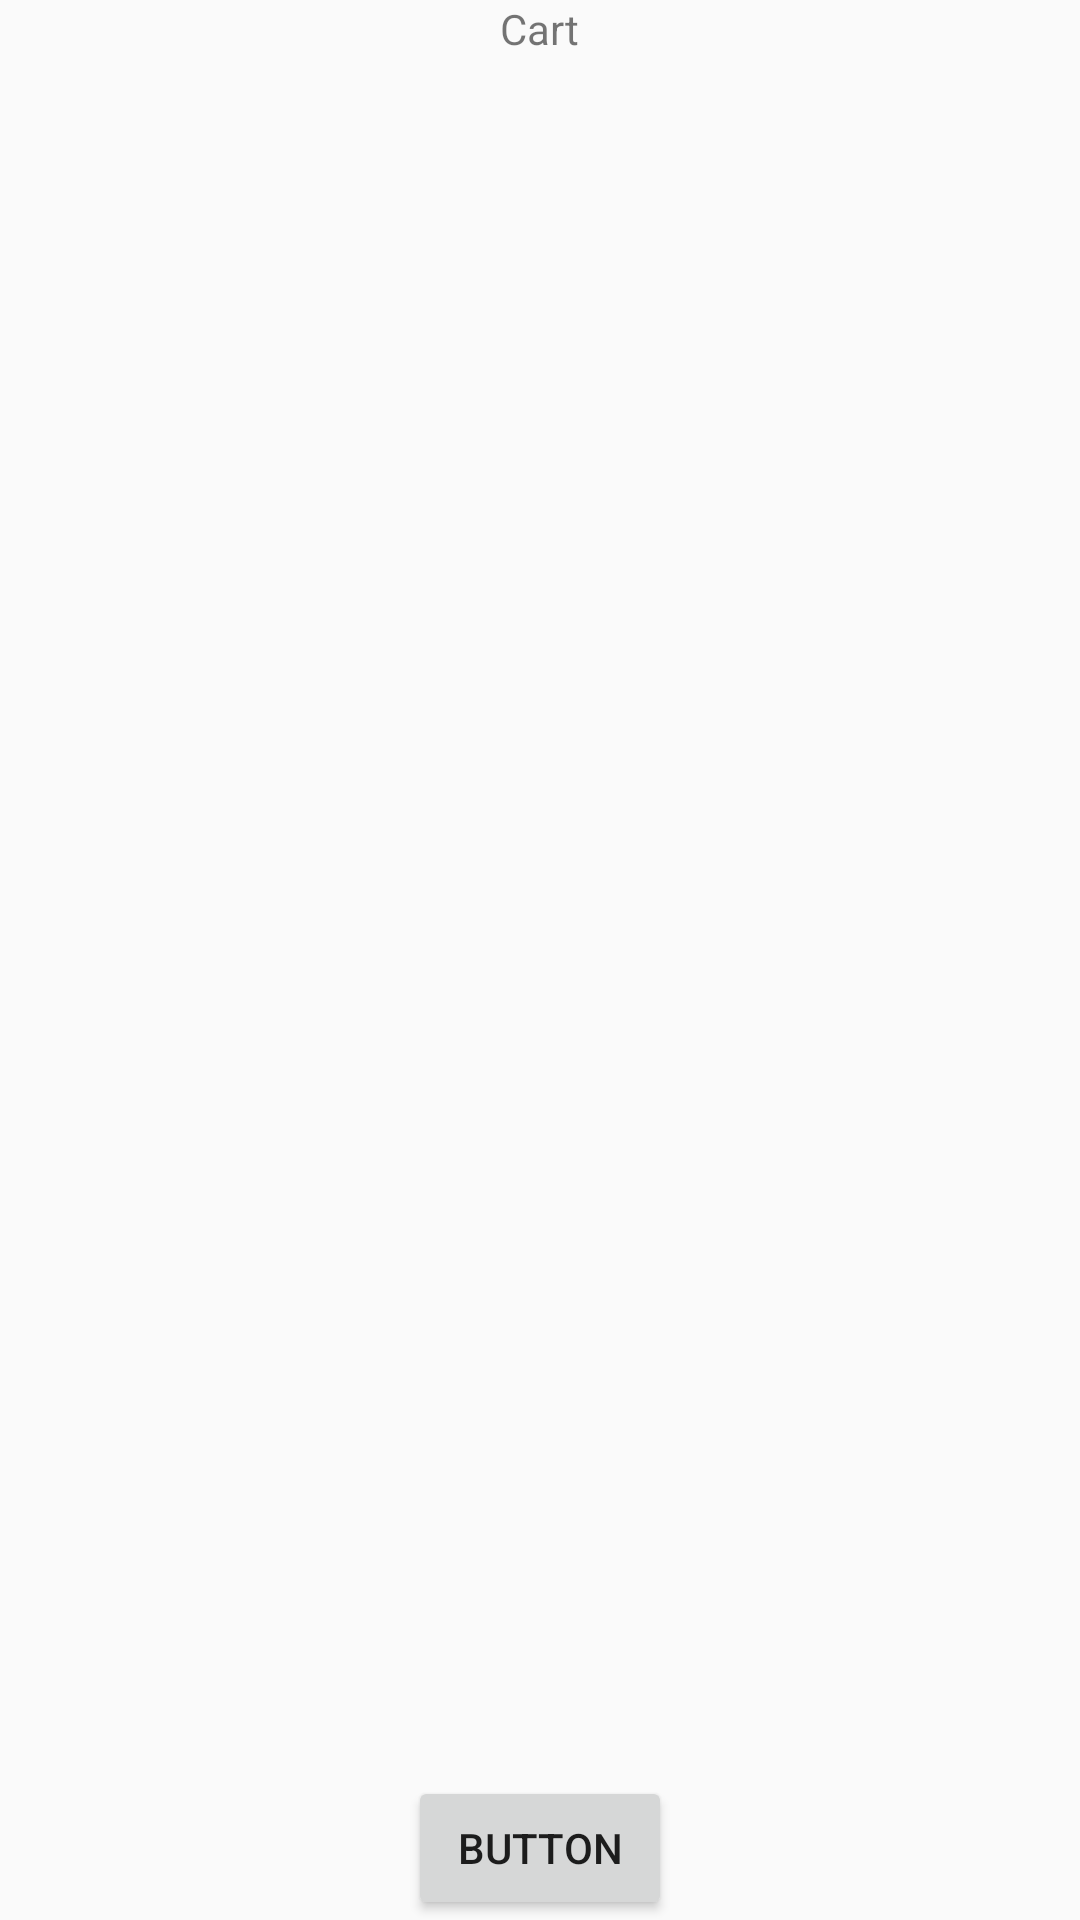

Android layout source for this screen:
<!-- AndroidManifest.xml: application theme Theme.Food_recipe -->
<!-- res/layout/fragment_cart.xml -->
<?xml version="1.0" encoding="utf-8"?>
<androidx.constraintlayout.widget.ConstraintLayout
    xmlns:android="http://schemas.android.com/apk/res/android"
    xmlns:app="http://schemas.android.com/apk/res-auto"
    xmlns:tools="http://schemas.android.com/tools"
    android:layout_width="match_parent"
    android:layout_height="match_parent"
    tools:context=".Fragment.CartFragment">


    <TextView
        android:id="@+id/textView11"
        android:layout_width="wrap_content"
        android:layout_height="wrap_content"
        android:text="Cart"
        app:layout_constraintEnd_toEndOf="parent"
        app:layout_constraintStart_toStartOf="parent"
        app:layout_constraintTop_toTopOf="parent" />

    <androidx.recyclerview.widget.RecyclerView
        android:layout_width="0dp"
        android:layout_height="0dp"
        app:layout_constraintBottom_toTopOf="@+id/button2"
        app:layout_constraintEnd_toEndOf="parent"
        app:layout_constraintStart_toStartOf="parent"
        app:layout_constraintTop_toBottomOf="@+id/textView11" />

    <Button
        android:id="@+id/button2"
        android:layout_width="wrap_content"
        android:layout_height="wrap_content"
        android:text="Button"
        app:layout_constraintBottom_toBottomOf="parent"
        app:layout_constraintEnd_toEndOf="parent"
        app:layout_constraintStart_toStartOf="parent" />


</androidx.constraintlayout.widget.ConstraintLayout>
<!-- resources referenced by this layout -->
<resources>
  <style name="Theme.Food_recipe" parent="Theme.AppCompat.Light.NoActionBar">
          
          <item name="colorPrimary">@color/purple_500</item>
          <item name="colorPrimaryVariant">@color/purple_700</item>
          <item name="colorOnPrimary">@color/white</item>
          
          <item name="colorSecondary">@color/teal_200</item>
          <item name="colorSecondaryVariant">@color/teal_700</item>
          <item name="colorOnSecondary">@color/black</item>
          
          <item name="android:statusBarColor">?attr/clockNumberTextColor</item>
          
      </style>
  <color name="purple_500">#FF6200EE</color>
  <color name="purple_700">#FF3700B3</color>
  <color name="white">#FFFFFFFF</color>
  <color name="teal_200">#FF03DAC5</color>
  <color name="teal_700">#FF018786</color>
  <color name="black">#FF000000</color>
</resources>
